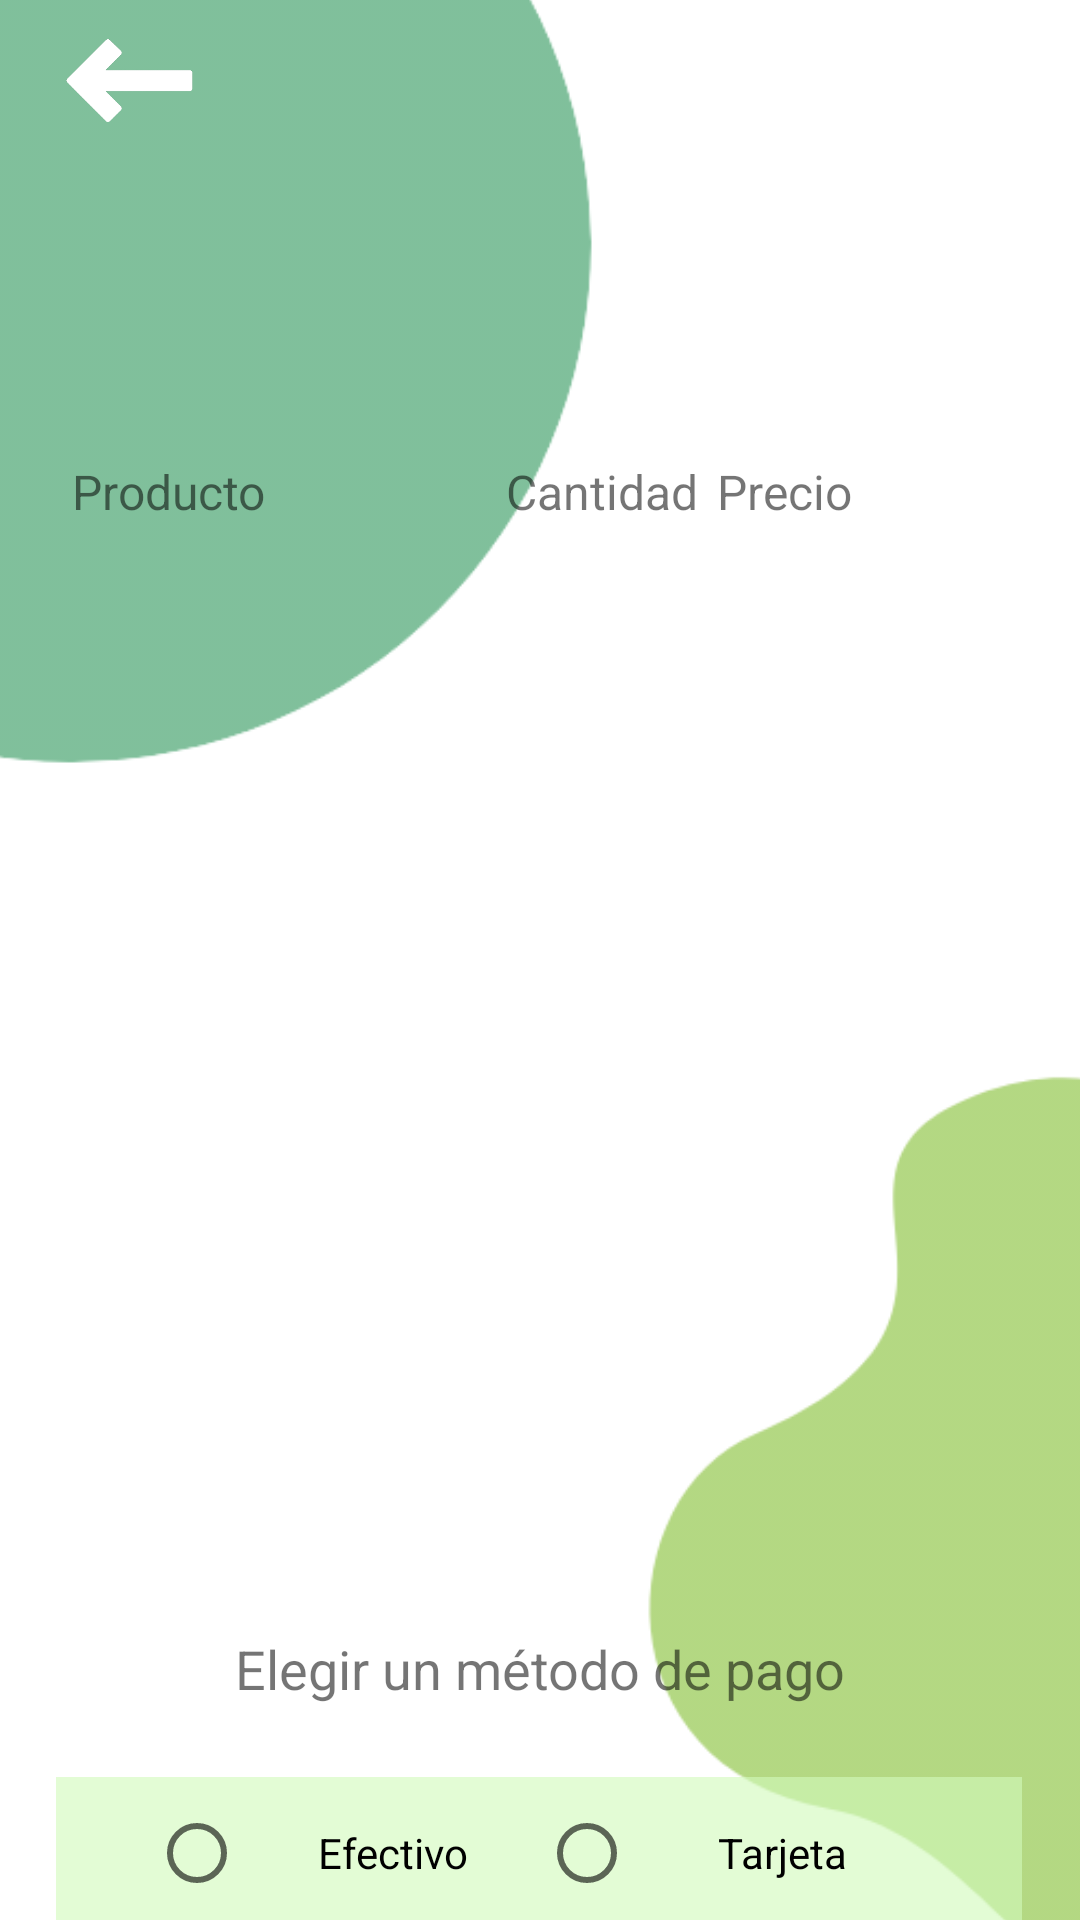

Android layout source for this screen:
<!-- AndroidManifest.xml: application theme Theme.TP_FINAL -->
<!-- res/layout/activity_pedido_usuario.xml -->
<?xml version="1.0" encoding="utf-8"?>
<androidx.constraintlayout.widget.ConstraintLayout xmlns:android="http://schemas.android.com/apk/res/android"
    xmlns:app="http://schemas.android.com/apk/res-auto"
    xmlns:tools="http://schemas.android.com/tools"
    android:layout_width="match_parent"
    android:layout_height="match_parent"
    tools:context=".Pedido_Usuario">

    <ImageView
        android:id="@+id/imageView40"
        android:layout_width="367dp"
        android:layout_height="381dp"
        android:layout_marginStart="-150dp"
        android:layout_marginTop="-100dp"
        android:alpha="0.5"
        app:layout_constraintStart_toStartOf="parent"
        app:layout_constraintTop_toTopOf="parent"
        app:srcCompat="@drawable/circle2" />

    <ImageView
        android:id="@+id/imageView41"
        android:layout_width="177dp"
        android:layout_height="188dp"
        android:layout_marginTop="80dp"
        android:layout_marginEnd="-85dp"
        android:alpha="0.7"
        app:layout_constraintEnd_toEndOf="parent"
        app:layout_constraintTop_toTopOf="parent"
        app:srcCompat="@drawable/radius" />

    <ImageView
        android:id="@+id/imageView28"
        android:layout_width="93dp"
        android:layout_height="70dp"
        android:layout_marginTop="4dp"
        android:onClick="ClickBack"
        android:src="@drawable/arrowback"
        app:layout_constraintStart_toStartOf="parent"
        app:layout_constraintTop_toTopOf="parent" />

    <ImageView
        android:id="@+id/imageView43"
        android:layout_width="wrap_content"
        android:layout_height="wrap_content"
        android:layout_marginEnd="-200dp"
        android:layout_marginBottom="-130dp"
        android:alpha="0.85"
        app:layout_constraintBottom_toBottomOf="parent"
        app:layout_constraintEnd_toEndOf="parent"
        app:srcCompat="@drawable/circle3" />

    <ImageView
        android:id="@+id/imageView44"
        android:layout_width="121dp"
        android:layout_height="112dp"
        android:layout_marginTop="28dp"
        app:layout_constraintEnd_toEndOf="parent"
        app:layout_constraintStart_toStartOf="parent"
        app:layout_constraintTop_toTopOf="parent"
        app:srcCompat="@drawable/agregarcarrito" />

    <GridView
        android:id="@+id/dgv_pedidosUsuario"
        android:layout_width="match_parent"
        android:layout_height="340dp"
        android:layout_marginTop="180dp"
        app:layout_constraintEnd_toEndOf="parent"
        app:layout_constraintHorizontal_bias="0.0"
        app:layout_constraintStart_toStartOf="parent"
        app:layout_constraintTop_toTopOf="parent" />

    <TextView
        android:id="@+id/textView6"
        android:layout_width="wrap_content"
        android:layout_height="wrap_content"
        android:layout_marginTop="24dp"
        android:text="@string/ElegirMetodoPago"
        android:textSize="18sp"
        app:layout_constraintEnd_toEndOf="parent"
        app:layout_constraintStart_toStartOf="parent"
        app:layout_constraintTop_toBottomOf="@+id/dgv_pedidosUsuario" />

    <RadioGroup
        android:id="@+id/radioGroup2"
        android:layout_width="322dp"
        android:layout_height="51dp"
        android:layout_marginTop="24dp"
        android:background="#9ED2FABB"
        android:gravity="center"
        android:orientation="horizontal"
        app:layout_constraintEnd_toEndOf="parent"
        app:layout_constraintHorizontal_bias="0.494"
        app:layout_constraintStart_toStartOf="parent"
        app:layout_constraintTop_toBottomOf="@+id/textView6">

        <RadioButton
            android:id="@+id/radioButtonEfectivoPedidousuario"
            android:layout_width="130dp"
            android:layout_height="wrap_content"
            android:text="@string/Efectivo"
            android:textAlignment="center" />

        <RadioButton
            android:id="@+id/rbtnTarjeta"
            android:layout_width="130dp"
            android:layout_height="wrap_content"
            android:text="@string/Tarjeta"
            android:textAlignment="center" />
    </RadioGroup>

    <Button
        android:id="@+id/button7"
        android:layout_width="wrap_content"
        android:layout_height="wrap_content"
        android:layout_marginTop="20dp"
        android:onClick="Finish"
        android:text="@string/FinalizarCompra"
        app:layout_constraintEnd_toEndOf="parent"
        app:layout_constraintHorizontal_bias="0.498"
        app:layout_constraintStart_toStartOf="parent"
        app:layout_constraintTop_toBottomOf="@+id/radioGroup2" />

    <TextView
        android:id="@+id/textView8"
        android:layout_width="wrap_content"
        android:layout_height="wrap_content"
        android:layout_marginStart="24dp"
        android:layout_marginTop="153dp"
        android:text="Producto"
        android:textSize="16sp"
        app:layout_constraintStart_toStartOf="parent"
        app:layout_constraintTop_toTopOf="parent" />

    <TextView
        android:id="@+id/textView11"
        android:layout_width="wrap_content"
        android:layout_height="wrap_content"
        android:layout_marginStart="80dp"
        android:layout_marginTop="13dp"
        android:text="Cantidad"
        android:textSize="16sp"
        app:layout_constraintStart_toEndOf="@+id/textView8"
        app:layout_constraintTop_toBottomOf="@+id/imageView44" />

    <TextView
        android:id="@+id/textView12"
        android:layout_width="wrap_content"
        android:layout_height="wrap_content"
        android:layout_marginTop="153dp"
        android:layout_marginEnd="76dp"
        android:text="Precio"
        android:textSize="16sp"
        app:layout_constraintEnd_toEndOf="parent"
        app:layout_constraintTop_toTopOf="parent" />
</androidx.constraintlayout.widget.ConstraintLayout>
<!-- resources referenced by this layout -->
<resources>
  <!-- drawable arrowback: png bitmap (drawable-v24, 10290 bytes) -->
  <!-- drawable circle2: png bitmap (drawable-v24, 18559 bytes) -->
  <!-- drawable circle3: png bitmap (drawable-v24, 17145 bytes) -->
  <string name="Efectivo">Efectivo</string>
  <string name="ElegirMetodoPago">Elegir un método de pago</string>
  <string name="FinalizarCompra">Finalizar compra</string>
  <string name="Tarjeta">Tarjeta</string>
  <style name="Theme.TP_FINAL" parent="Theme.MaterialComponents.DayNight.NoActionBar">
          
          <item name="colorPrimary">@color/Primary</item>
          <item name="colorPrimaryVariant">@color/Secondary</item>
          <item name="colorOnPrimary">@color/white</item>
          
          <item name="colorSecondary">#6CB615</item>
          <item name="colorSecondaryVariant">@color/teal_700</item>
          <item name="colorOnSecondary">@color/black</item>
          
          <item name="android:statusBarColor" tools:targetApi="l">?attr/colorPrimaryVariant</item>
          
      </style>
  <color name="Primary">#4CAF50</color>
  <color name="Secondary">#8BC34A</color>
  <color name="white">#FFFFFFFF</color>
  <color name="teal_700">#FF018786</color>
  <color name="black">#FF000000</color>
</resources>
